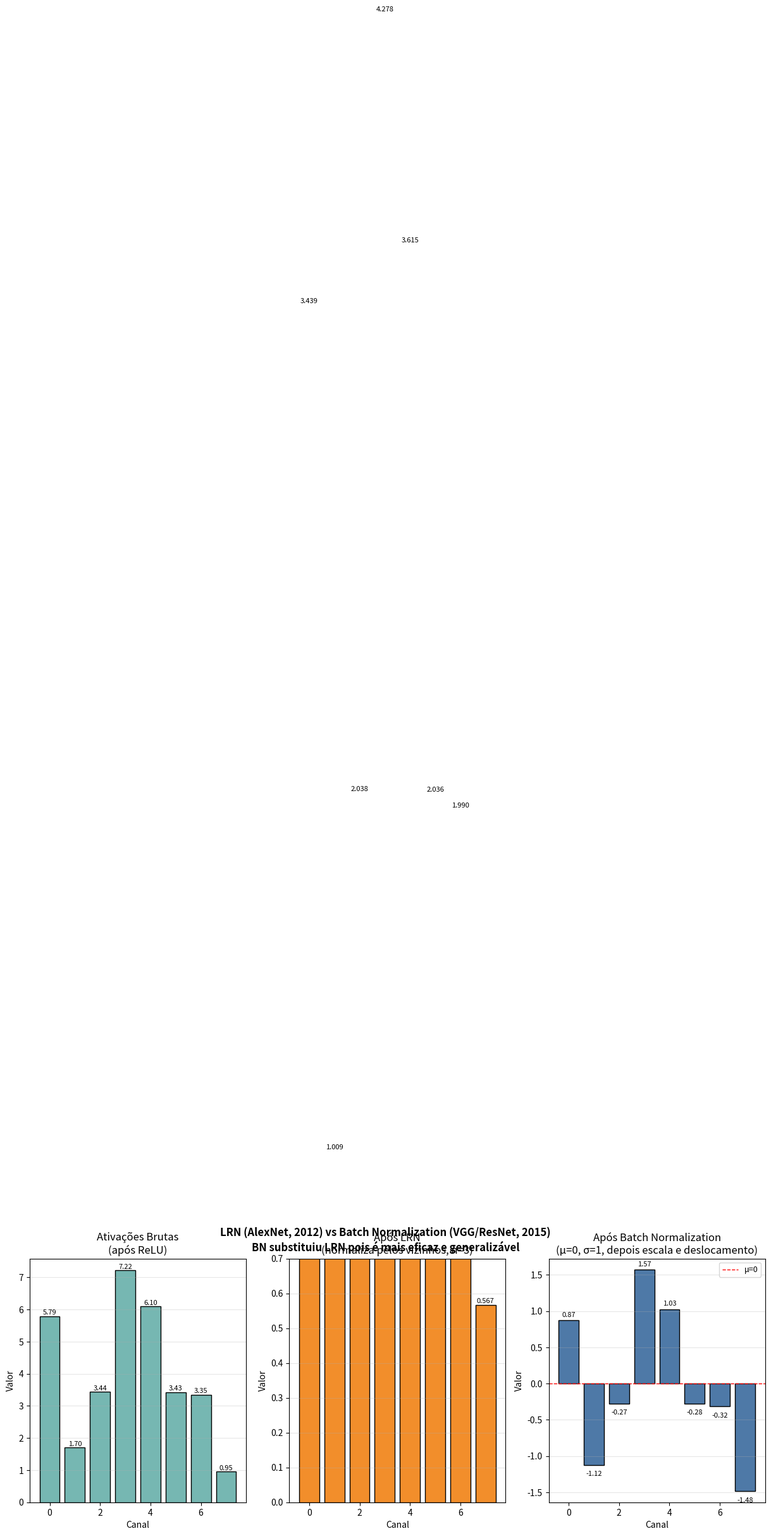

Here is the Python script that generated this plot:
# GO1235-NormalizaRespostaBaseado
# Local Response Normalization (LRN): normaliza resposta baseado em canais vizinhos
# (Não mais usado - substituído por Batch Normalization)
import numpy as np
import matplotlib
import matplotlib.pyplot as plt

try:
    get_ipython().run_line_magic('matplotlib', 'inline')
except NameError:
    pass

# ─── VISUALIZAÇÃO: LRN vs Batch Normalization ───
np.random.seed(0)
canais = 8
ativacoes_brutas = np.abs(np.random.randn(canais) * 3) + 0.5  # Ativações brutas (positivas)

# LRN: normaliza canal i pelos k vizinhos: a_i / (k + alpha * sum(a_{j}^2 for j in vizinhos))^beta
# Fórmula completa de Krizhevsky (AlexNet 2012):
#   b_i = a_i / (k + alpha * Σ_{j=max(0,i-n/2)}^{min(N-1,i+n/2)} a_j²) ^ beta
# Intuito: neurônio com forte resposta suprime os vizinhos (competição lateral)
def lrn(activations, k=2, alpha=0.0001, beta=0.75, n=3):
    result = np.zeros_like(activations)
    for i in range(len(activations)):
        # Seleciona n vizinhos ao redor do canal i (janela de normalização)
        neighbors = activations[max(0, i-n//2):min(len(activations), i+n//2+1)]
        # Normaliza: divide pela soma quadrática dos vizinhos elevada a beta
        result[i] = activations[i] / (k + alpha * np.sum(neighbors**2)) ** beta
    return result

# Batch Normalization: normaliza para media=0, std=1, depois aplica gamma e beta
# Passos: (1) μ = média do batch, (2) σ = desvio padrão, (3) x̂ = (x-μ)/σ
# (4) aplica parâmetros treináveis: y = gamma * x̂ + beta (aprende a escala ideal)
def batch_norm(activations, gamma=1.0, beta_param=0.0):
    mean = np.mean(activations)  # média de todas as ativações no batch
    std  = np.std(activations) + 1e-8  # +1e-8 evita divisão por zero
    # Normaliza e reescala com parâmetros treináveis gamma e beta
    return gamma * (activations - mean) / std + beta_param

lrn_out = lrn(ativacoes_brutas)
bn_out  = batch_norm(ativacoes_brutas)

fig, axes = plt.subplots(1, 3, figsize=(15, 5))
x_pos = np.arange(canais)

axes[0].bar(x_pos, ativacoes_brutas, color='#76b7b2', edgecolor='black')
axes[0].set_title('Ativações Brutas\n(após ReLU)', fontsize=12)
axes[0].set_xlabel('Canal')
axes[0].set_ylabel('Valor')
for i, v in enumerate(ativacoes_brutas):
    axes[0].text(i, v + 0.05, f'{v:.2f}', ha='center', fontsize=8)
axes[0].grid(True, alpha=0.3, axis='y')

axes[1].bar(x_pos, lrn_out, color='#f28e2b', edgecolor='black')
axes[1].set_title('Após LRN\n(normaliza pelos vizinhos, n=3)', fontsize=12)
axes[1].set_xlabel('Canal')
axes[1].set_ylabel('Valor')
for i, v in enumerate(lrn_out):
    axes[1].text(i, v + 0.005, f'{v:.3f}', ha='center', fontsize=8)
axes[1].grid(True, alpha=0.3, axis='y')
axes[1].set_ylim(0, 0.7)

axes[2].bar(x_pos, bn_out, color='#4e79a7', edgecolor='black')
axes[2].set_title('Após Batch Normalization\n(μ=0, σ=1, depois escala e deslocamento)',
                   fontsize=12)
axes[2].set_xlabel('Canal')
axes[2].set_ylabel('Valor')
axes[2].axhline(0, color='red', linestyle='--', linewidth=1, label='μ=0')
for i, v in enumerate(bn_out):
    axes[2].text(i, v + (0.05 if v >= 0 else -0.15), f'{v:.2f}', ha='center', fontsize=8)
axes[2].legend(fontsize=9)
axes[2].grid(True, alpha=0.3, axis='y')

plt.suptitle('LRN (AlexNet, 2012) vs Batch Normalization (VGG/ResNet, 2015)\n'
             'BN substituiu LRN pois é mais eficaz e generalizável',
             fontsize=12, fontweight='bold')
plt.tight_layout()
plt.show()
